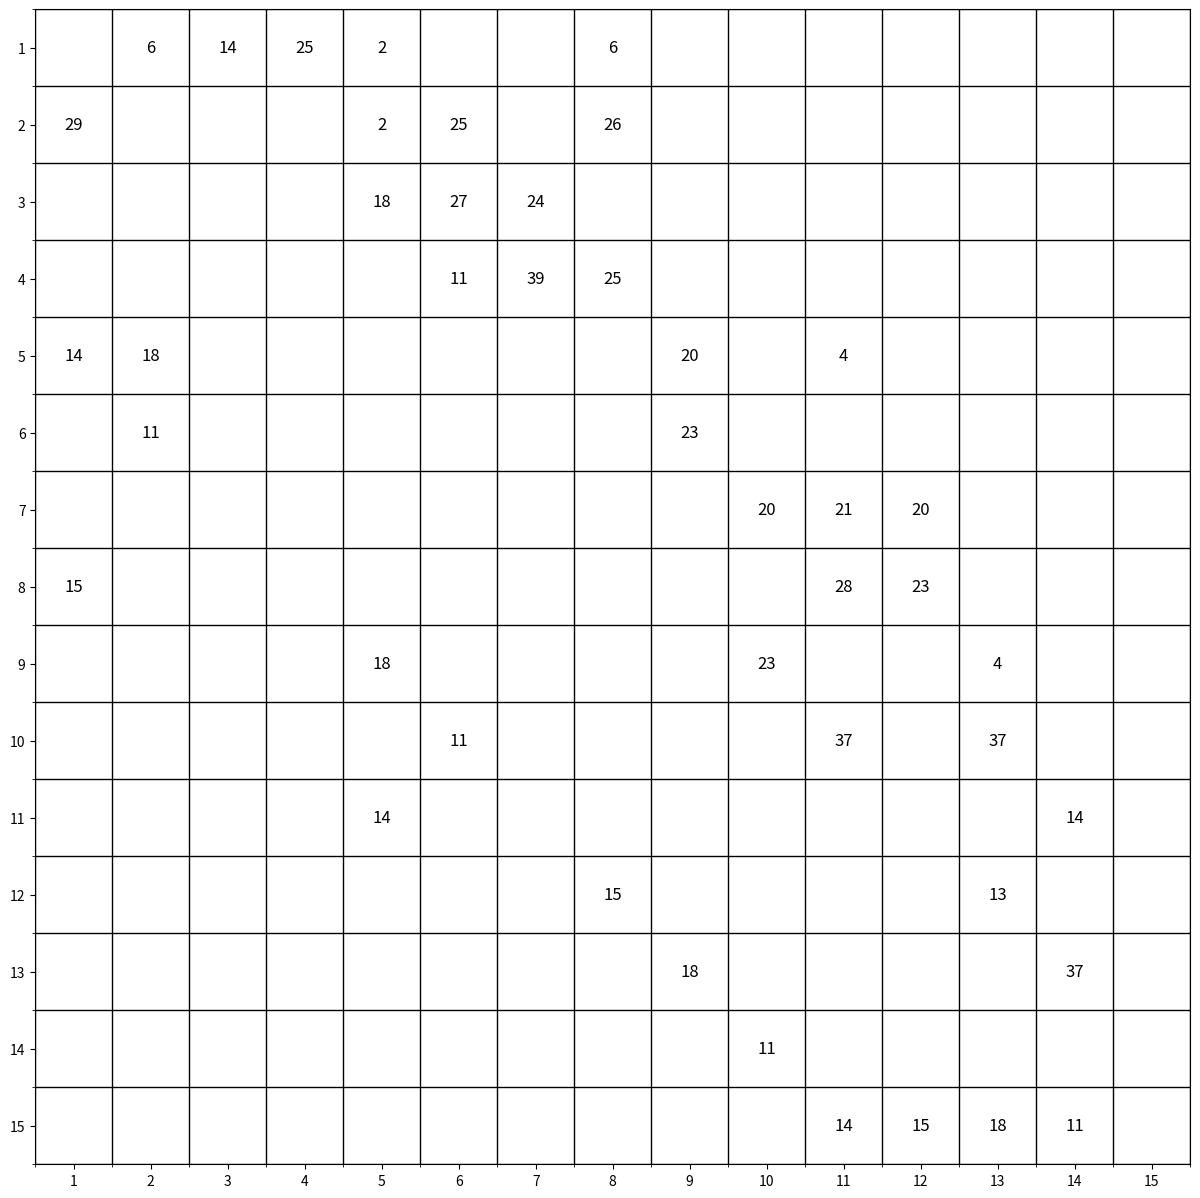

Reproduce this figure in Python.
# -*- coding: utf-8 -*-
"""Ford-Fulkerson

Automatically generated by Colab.

Original file is located at
    https://colab.research.google.com/drive/1TMvrOPNzRRVwqqSZb8P7NO63yKDfVfOL
"""

import copy
import random
import collections
import heapq

# -----------------------------
# Función Auxiliar: Inicializar la Red Residual
# -----------------------------
def inicializar_red_residual(grafo):
    """
    Crea la red residual a partir del grafo original.
    Para cada arco (u -> v) con capacidad c, se añade un arco inverso (v -> u)
    con capacidad 0 (si no existe).
    """
    residual = {}
    for u in grafo:
        residual[u] = {}
        for v, cap in grafo[u].items():
            residual[u][v] = cap
    for u in grafo:
        for v in grafo[u]:
            if v not in residual:
                residual[v] = {}
            if u not in residual[v]:
                residual[v][u] = 0
    return residual

# -----------------------------
# Funciones de Estrategia para el Ordenamiento en DFS
# -----------------------------
def estrategia_menor(current, residual):
    """Devuelve los vecinos ordenados de forma ascendente según la capacidad disponible."""
    vecinos = [n for n in residual[current] if residual[current][n] > 0]
    return sorted(vecinos, key=lambda n: residual[current][n])

def estrategia_mayor(current, residual):
    """Devuelve los vecinos ordenados de forma descendente según la capacidad disponible."""
    vecinos = [n for n in residual[current] if residual[current][n] > 0]
    return sorted(vecinos, key=lambda n: residual[current][n], reverse=True)

def estrategia_aleatoria(current, residual):
    """Devuelve los vecinos en un orden aleatorio."""
    vecinos = [n for n in residual[current] if residual[current][n] > 0]
    random.shuffle(vecinos)
    return vecinos

# -----------------------------
# Buscador de Caminos Aumentantes con DFS
# -----------------------------
def dfs_encontrar_camino(residual, fuente, sumidero, funcion_ordenamiento):
    """
    Encuentra un camino aumentante usando DFS.
    La función 'funcion_ordenamiento' determina el orden en el que se exploran los vecinos.
    """
    pila = [(fuente, [fuente])]
    while pila:
        u, camino = pila.pop()
        if u == sumidero:
            return camino
        for v in funcion_ordenamiento(u, residual):
            if v not in camino and residual[u][v] > 0:
                pila.append((v, camino + [v]))
    return None

# -----------------------------
# Buscador de Caminos Aumentantes con BFS Ordenado
# -----------------------------
def bfs_ordenado(residual, fuente, sumidero, orden="min"):
    """
    Encuentra un camino aumentante usando BFS, ordenando los vecinos según la capacidad.
    El parámetro 'orden' puede ser "min", "max" o "aleatorio".
    """
    cola = collections.deque([(fuente, [fuente])])
    visitados = set([fuente])
    while cola:
        u, camino = cola.popleft()
        if u == sumidero:
            return camino
        # Se recopilan los vecinos con capacidad disponible que no estén en el camino
        vecinos = [(v, residual[u][v]) for v in residual[u] if residual[u][v] > 0 and v not in camino]
        if orden == "min":
            vecinos.sort(key=lambda x: x[1])
        elif orden == "max":
            vecinos.sort(key=lambda x: x[1], reverse=True)
        elif orden == "aleatorio":
            random.shuffle(vecinos)
        for v, _ in vecinos:
            if v not in visitados:
                visitados.add(v)
                cola.append((v, camino + [v]))
    return None

# -----------------------------
# Estrategia Heurística Best-First Search (Estrategia B)
# -----------------------------
def best_first_heuristica_B(residual, fuente, sumidero, alpha=1, beta=1):
    """
    Estrategia heurística Best-First Search.
    Puntaje = alpha * (capacidad del cuello de botella) - beta * (longitud del camino - 1)
    Se utiliza una cola de prioridad (simulada con negativos) para elegir el camino con mayor puntaje.
    """
    cola_prioridad = []
    cuello_inicial = float('inf')
    puntaje_inicial = - (alpha * cuello_inicial - beta * (1 - 1))
    heapq.heappush(cola_prioridad, (puntaje_inicial, [fuente], cuello_inicial))

    while cola_prioridad:
        puntaje, camino, cuello = heapq.heappop(cola_prioridad)
        if camino[-1] == sumidero:
            return camino
        actual = camino[-1]
        for v in residual[actual]:
            if residual[actual][v] > 0 and v not in camino:
                nuevo_cuello = min(cuello, residual[actual][v])
                nuevo_camino = camino + [v]
                nuevo_puntaje = - (alpha * nuevo_cuello - beta * (len(nuevo_camino) - 1))
                heapq.heappush(cola_prioridad, (nuevo_puntaje, nuevo_camino, nuevo_cuello))
    return None

# -----------------------------
# Implementación del Algoritmo Ford-Fulkerson
# -----------------------------
def ford_fulkerson(grafo_original, fuente, sumidero, encontrar_camino):
    """
    Ejecuta el algoritmo Ford-Fulkerson usando la función 'encontrar_camino' proporcionada.
    Retorna el flujo máximo, la cantidad de iteraciones (rutas) y un log detallado de cada ruta.
    """
    residual = inicializar_red_residual(grafo_original)
    flujo_max = 0
    contador_rutas = 0
    log = []

    while True:
        camino = encontrar_camino(residual)
        if not camino:
            break
        flujo = min(residual[camino[i]][camino[i+1]] for i in range(len(camino)-1))
        for i in range(len(camino)-1):
            u, v = camino[i], camino[i+1]
            residual[u][v] -= flujo
            residual[v][u] += flujo
        flujo_max += flujo
        contador_rutas += 1
        entrada_log = {
            "ruta": contador_rutas,
            "camino": camino,
            "flujo_enviado": flujo,
            "flujo_max_acumulado": flujo_max,
            "red_residual": copy.deepcopy(residual)
        }
        log.append(entrada_log)
    return flujo_max, contador_rutas, log

# -----------------------------
# Función para Imprimir el Log
# -----------------------------
def imprimir_log(log):
    for entrada in log:
        print("Ruta:", entrada["ruta"])
        print("Camino:", entrada["camino"])
        print("Flujo enviado:", entrada["flujo_enviado"])
        print("Flujo máximo acumulado:", entrada["flujo_max_acumulado"])
        print("Red residual:")
        for u in sorted(entrada["red_residual"]):
            print(f"  {u}: {entrada['red_residual'][u]}")
        print("-" * 40)

# -----------------------------
# Función Principal: Definir el Grafo y Ejecutar las Estrategias
# -----------------------------
def main():
    # Definir el grafo según el ejercicio
    grafo = {
        1: {2: 35, 3: 14, 4: 25, 5: 16, 8: 21},
        2: {5: 20, 6: 36, 8: 26},
        3: {5: 18, 6: 27, 7: 24},
        4: {6: 11, 7: 39, 8: 25},
        5: {9: 38, 11: 18},
        6: {9: 23, 10: 11},
        7: {10: 20, 11: 21, 12: 20},
        8: {11: 28, 12: 38},
        9: {10: 23, 13: 22},
        10: {11: 37, 13: 37, 14: 11},
        11: {14: 14, 15: 14},
        12: {13: 13, 15: 15},
        13: {14: 37, 15: 18},
        14: {15: 11},
        15: {}
    }
    fuente = 1
    sumidero = 15

    # Definir 7 estrategias:
    estrategias = {
        "DFS: Menor Capacidad": lambda residual: dfs_encontrar_camino(residual, fuente, sumidero, estrategia_menor),
        "DFS: Mayor Capacidad": lambda residual: dfs_encontrar_camino(residual, fuente, sumidero, estrategia_mayor),
        "DFS: Aleatorio": lambda residual: dfs_encontrar_camino(residual, fuente, sumidero, estrategia_aleatoria),
        "BFS: Ordenado (Menor Capacidad)": lambda residual: bfs_ordenado(residual, fuente, sumidero, orden="min"),
        "BFS: Ordenado (Mayor Capacidad)": lambda residual: bfs_ordenado(residual, fuente, sumidero, orden="max"),
        "BFS: Ordenado (Aleatorio)": lambda residual: bfs_ordenado(residual, fuente, sumidero, orden="aleatorio"),
        "Heuristic Best-First Search B": lambda residual: best_first_heuristica_B(residual, fuente, sumidero, alpha=1, beta=1)
    }

    resultados = {}
    # Ejecutar Ford-Fulkerson para cada estrategia e imprimir el log
    for nombre, encontrar_camino in estrategias.items():
        print(f"\nEjecutando estrategia: {nombre}\n" + "=" * 50)
        flujo_max, rutas, log = ford_fulkerson(grafo, fuente, sumidero, encontrar_camino)
        imprimir_log(log)
        print(f"Flujo Total: {flujo_max}, Número de Rutas: {rutas}")
        print("=" * 50)
        resultados[nombre] = (flujo_max, rutas)

    # Imprimir tabla resumen comparativa
    print("\nTabla Resumen:")
    print("{:<40} {:<15} {:<15}".format("Estrategia", "Flujo Total", "Número de Rutas"))
    for nombre, (flujo, num_rutas) in resultados.items():
        print("{:<40} {:<15} {:<15}".format(nombre, flujo, num_rutas))

if __name__ == "__main__":
    main()

import matplotlib.pyplot as plt
import numpy as np

def diccionario_a_matriz(adj_dict):
    """
    Dado un diccionario de diccionarios (adj_dict),
    construye una matriz (lista de listas) con los valores.
    - Si no existe la conexión o es 0, se deja vacío ("").
    - Se determina el tamaño n por el nodo máximo.
    Retorna una lista de listas (strings).
    """
    # 1) Determinar el nodo máximo
    max_nodo = max(adj_dict.keys())
    for subdic in adj_dict.values():
        if subdic:  # si no está vacío
            max_nodo = max(max_nodo, max(subdic.keys()))

    # 2) Crear la matriz llena de cadenas vacías
    n = max_nodo
    matriz = [["" for _ in range(n)] for _ in range(n)]

    # 3) Rellenar la matriz con los valores
    for i, subdic in adj_dict.items():
        for j, valor in subdic.items():
            if valor != 0:  # si quieres mostrar el 0, cambia la condición
                matriz[i-1][j-1] = str(valor)

    return matriz

def dibujar_cuadricula(matriz):
    """
    Dibuja la matriz como una cuadrícula, con bordes en cada celda
    y etiquetas de fila y columna (1..n).
    """
    n = len(matriz)

    fig, ax = plt.subplots(figsize=(n, n))

    # Mostramos un "mapa de calor" de fondo, aunque sea blanco,
    # para poder superponer la cuadrícula y los textos.
    # (Aquí usamos un array numérico con ceros para que sea "blanco")
    data_numerica = np.zeros((n, n))
    cax = ax.imshow(data_numerica, cmap='Greys', vmin=0, vmax=1)

    # Dibujar líneas de cuadrícula
    ax.set_xticks(np.arange(-0.5, n, 1), minor=True)
    ax.set_yticks(np.arange(-0.5, n, 1), minor=True)
    ax.grid(which='minor', color='black', linestyle='-', linewidth=1)

    # Quitar los ticks principales
    ax.set_xticks([])
    ax.set_yticks([])

    # Etiquetas de filas y columnas: 1..n
    # (movemos un poco las etiquetas para que queden centradas)
    ax.set_xticks(np.arange(n), minor=False)
    ax.set_yticks(np.arange(n), minor=False)
    ax.set_xticklabels(range(1, n+1))
    ax.set_yticklabels(range(1, n+1))

    # Colocar texto en cada celda
    for i in range(n):
        for j in range(n):
            valor = matriz[i][j]
            if valor != "":
                ax.text(j, i, valor, ha='center', va='center', color='black', fontsize=12)

    plt.show()

# ======================
# EJEMPLO DE USO
# ======================
if __name__ == "__main__":
    # Diccionario de ejemplo
    adj_dict_1 = {
  1: {2: 6, 3: 14, 4: 25, 5: 2, 8: 6}
  ,2: {5: 2, 6: 25, 8: 26, 1: 29}
  ,3: {5: 18, 6: 27, 7: 24, 1: 0}
  ,4: {6: 11, 7: 39, 8: 25, 1: 0}
  ,5: {9: 20, 11: 4, 1: 14, 2: 18, 3: 0}
  ,6: {9: 23, 10: 0, 2: 11, 3: 0, 4: 0}
  ,7: {10: 20, 11: 21, 12: 20, 3: 0, 4: 0}
  ,8: {11: 28, 12: 23, 1: 15, 2: 0, 4: 0}
  ,9: {10: 23, 13: 4, 5: 18, 6: 0}
  ,10: {11: 37, 13: 37, 14: 0, 6: 11, 7: 0, 9: 0}
  ,11: {14: 14, 15: 0, 5: 14, 7: 0, 8: 0, 10: 0}
  ,12: {13: 13, 15: 0, 7: 0, 8: 15}
  ,13: {14: 37, 15: 0, 9: 18, 10: 0, 12: 0}
  ,14: {15: 0, 10: 11, 11: 0, 13: 0}
  ,15: {11: 14, 12: 15, 13: 18, 14: 11}


    }

    # Convertir a matriz
    matriz_1 = diccionario_a_matriz(adj_dict_1)
    # Dibujar la cuadrícula
    dibujar_cuadricula(matriz_1)